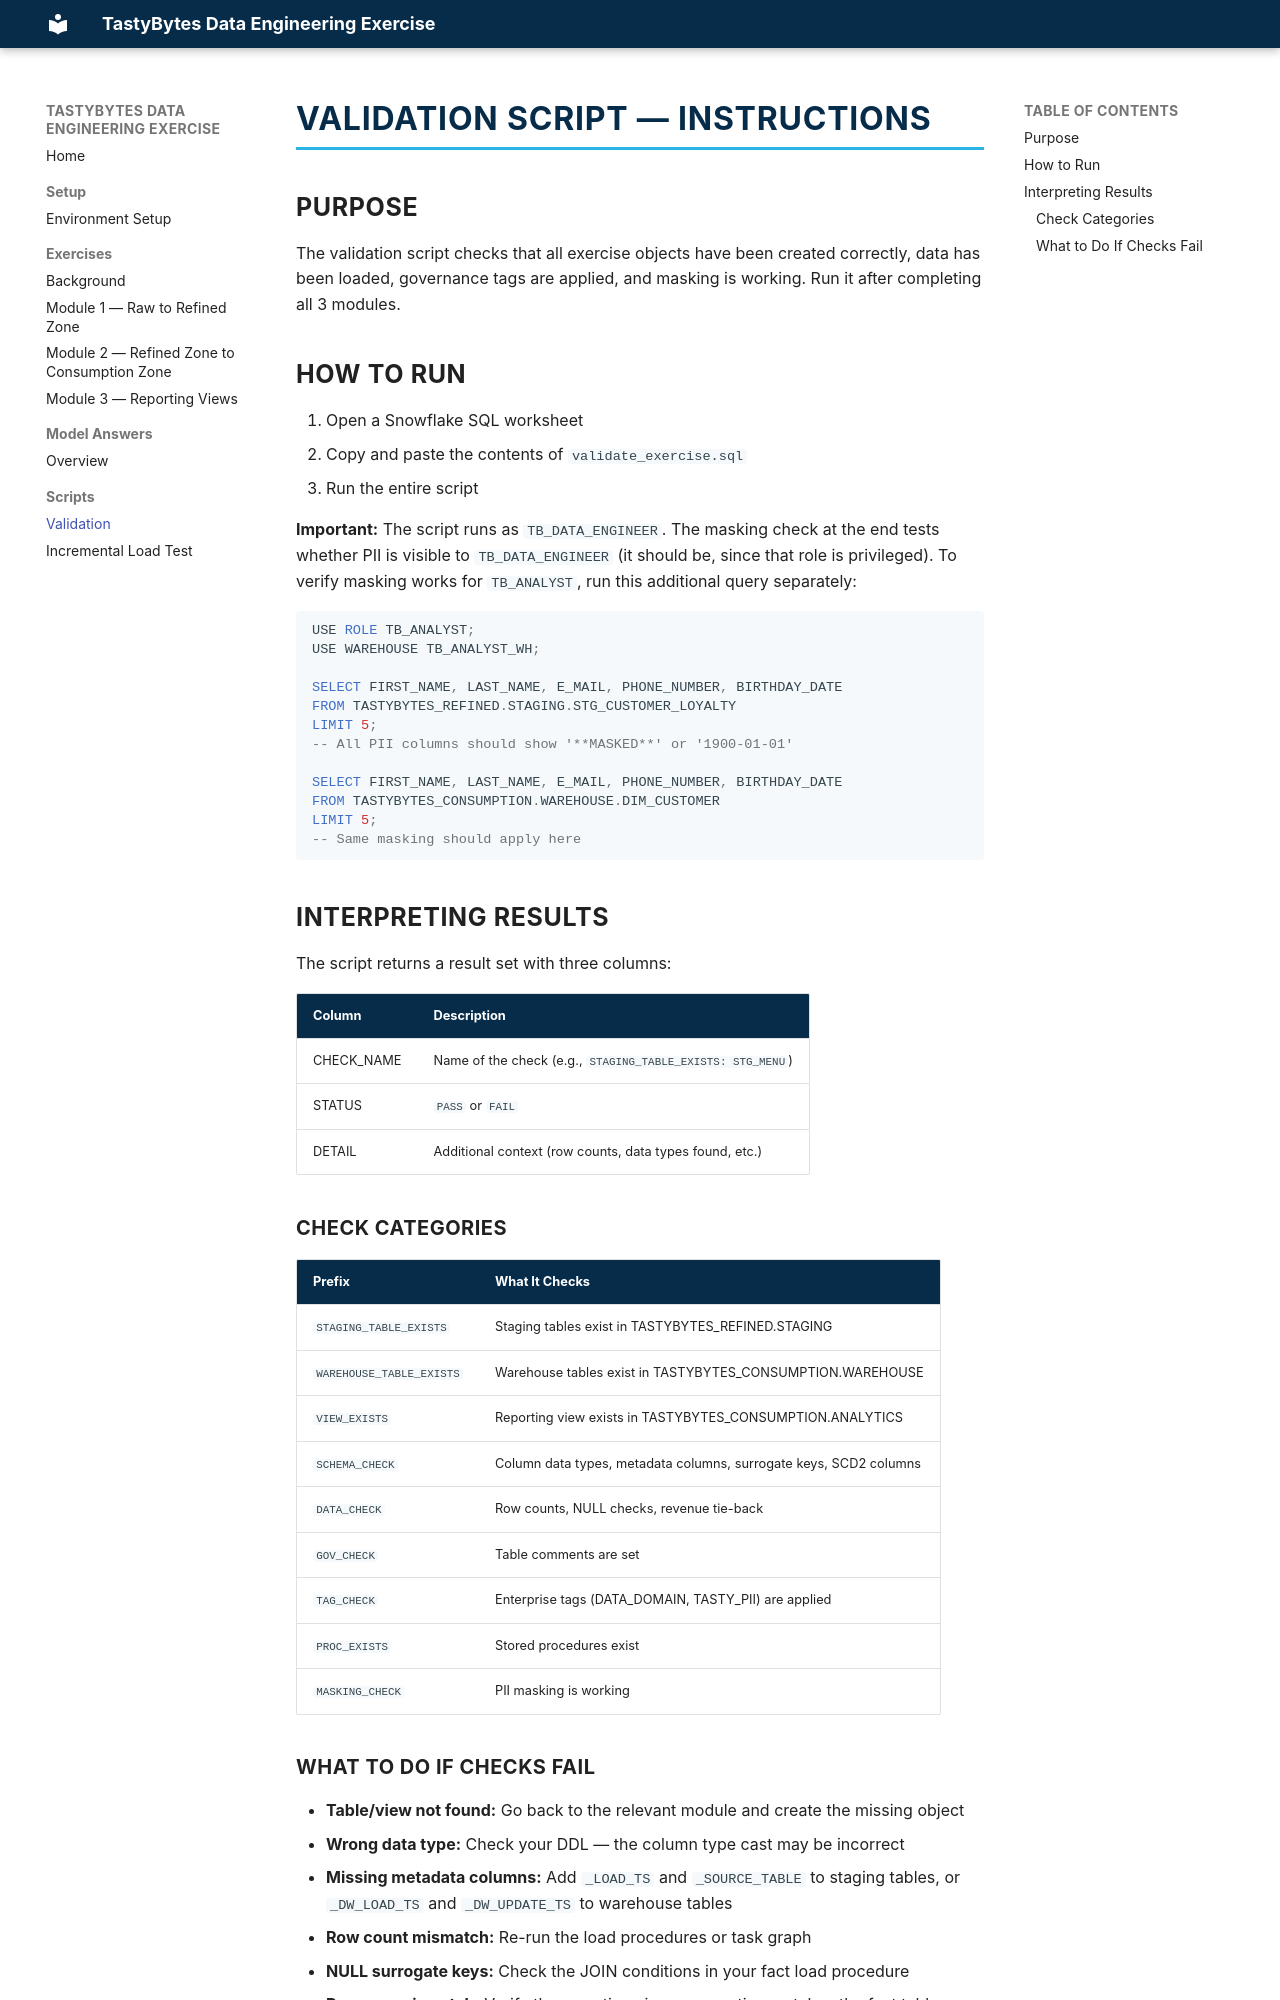

repository: hindcraig3/snowflake-de-exercisev2 · page: scripts/validate_exercise_instructions/index.html · generator: mkdocs

# Validation Script — Instructions

## Purpose

The validation script checks that all exercise objects have been created correctly, data has been loaded, governance tags are applied, and masking is working. Run it after completing all 3 modules.

## How to Run

1. Open a Snowflake SQL worksheet
2. Copy and paste the contents of `validate_exercise.sql`
3. Run the entire script

**Important:** The script runs as `TB_DATA_ENGINEER`. The masking check at the end tests whether PII is visible to `TB_DATA_ENGINEER` (it should be, since that role is privileged). To verify masking works for `TB_ANALYST`, run this additional query separately:

```sql
USE ROLE TB_ANALYST;
USE WAREHOUSE TB_ANALYST_WH;

SELECT FIRST_NAME, LAST_NAME, E_MAIL, PHONE_NUMBER, BIRTHDAY_DATE
FROM TASTYBYTES_REFINED.STAGING.STG_CUSTOMER_LOYALTY
LIMIT 5;
-- All PII columns should show '**MASKED**' or '1900-01-01'

SELECT FIRST_NAME, LAST_NAME, E_MAIL, PHONE_NUMBER, BIRTHDAY_DATE
FROM TASTYBYTES_CONSUMPTION.WAREHOUSE.DIM_CUSTOMER
LIMIT 5;
-- Same masking should apply here
```

## Interpreting Results

The script returns a result set with three columns:

| Column | Description |
|--------|-------------|
| CHECK_NAME | Name of the check (e.g., `STAGING_TABLE_EXISTS: STG_MENU`) |
| STATUS | `PASS` or `FAIL` |
| DETAIL | Additional context (row counts, data types found, etc.) |

### Check Categories

| Prefix | What It Checks |
|--------|---------------|
| `STAGING_TABLE_EXISTS` | Staging tables exist in TASTYBYTES_REFINED.STAGING |
| `WAREHOUSE_TABLE_EXISTS` | Warehouse tables exist in TASTYBYTES_CONSUMPTION.WAREHOUSE |
| `VIEW_EXISTS` | Reporting view exists in TASTYBYTES_CONSUMPTION.ANALYTICS |
| `SCHEMA_CHECK` | Column data types, metadata columns, surrogate keys, SCD2 columns |
| `DATA_CHECK` | Row counts, NULL checks, revenue tie-back |
| `GOV_CHECK` | Table comments are set |
| `TAG_CHECK` | Enterprise tags (DATA_DOMAIN, TASTY_PII) are applied |
| `PROC_EXISTS` | Stored procedures exist |
| `MASKING_CHECK` | PII masking is working |
